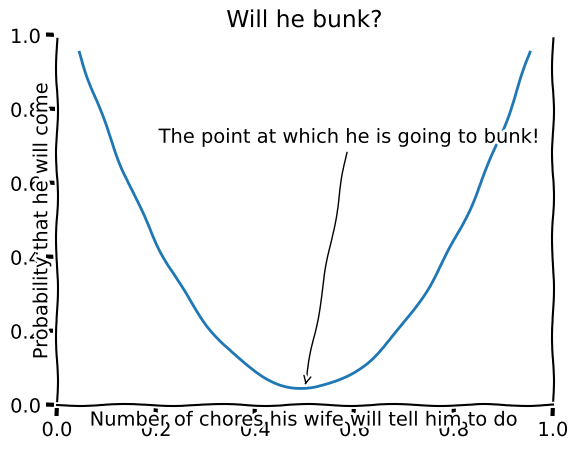

Python code for this plot:
# encoding=utf-8
# Created by quazinafiulislam

"""
Having a little fun with matplotlib
"""

from matplotlib import pyplot as plt


# I call it the ADM function :)
def func(x):
    return (x - 37) ** 2


if __name__ == '__main__':
    # So that our graph looks like a web-comic
    with plt.xkcd():

        # We are going Set the right and top margins to invisible
        plt.axes().spines['right'].set_color('none')
        plt.axes().spines['top'].set_color('none')

        # We are going to give our graph a title
        plt.title('Will he bunk?')
        plt.plot([func(x) for x in range(0, 75)])

        # Going to get rid of x the markings on the axes
        plt.xticks([])
        plt.yticks([])

        # We are going to add labels to the
        plt.xlabel('Number of chores his wife will tell him to do')
        plt.ylabel('Probability that he will come')

        # Adding an annotation here, to point out when he is going to bunk
        plt.annotate(
            "The point at which he is going to bunk!",
            xy=(37, func(37)),
            arrowprops=dict(arrowstyle='->'),
            xytext=(13, 1000)
        )

        # Finally, we tell python to show us our mysterious function :)
        plt.show()